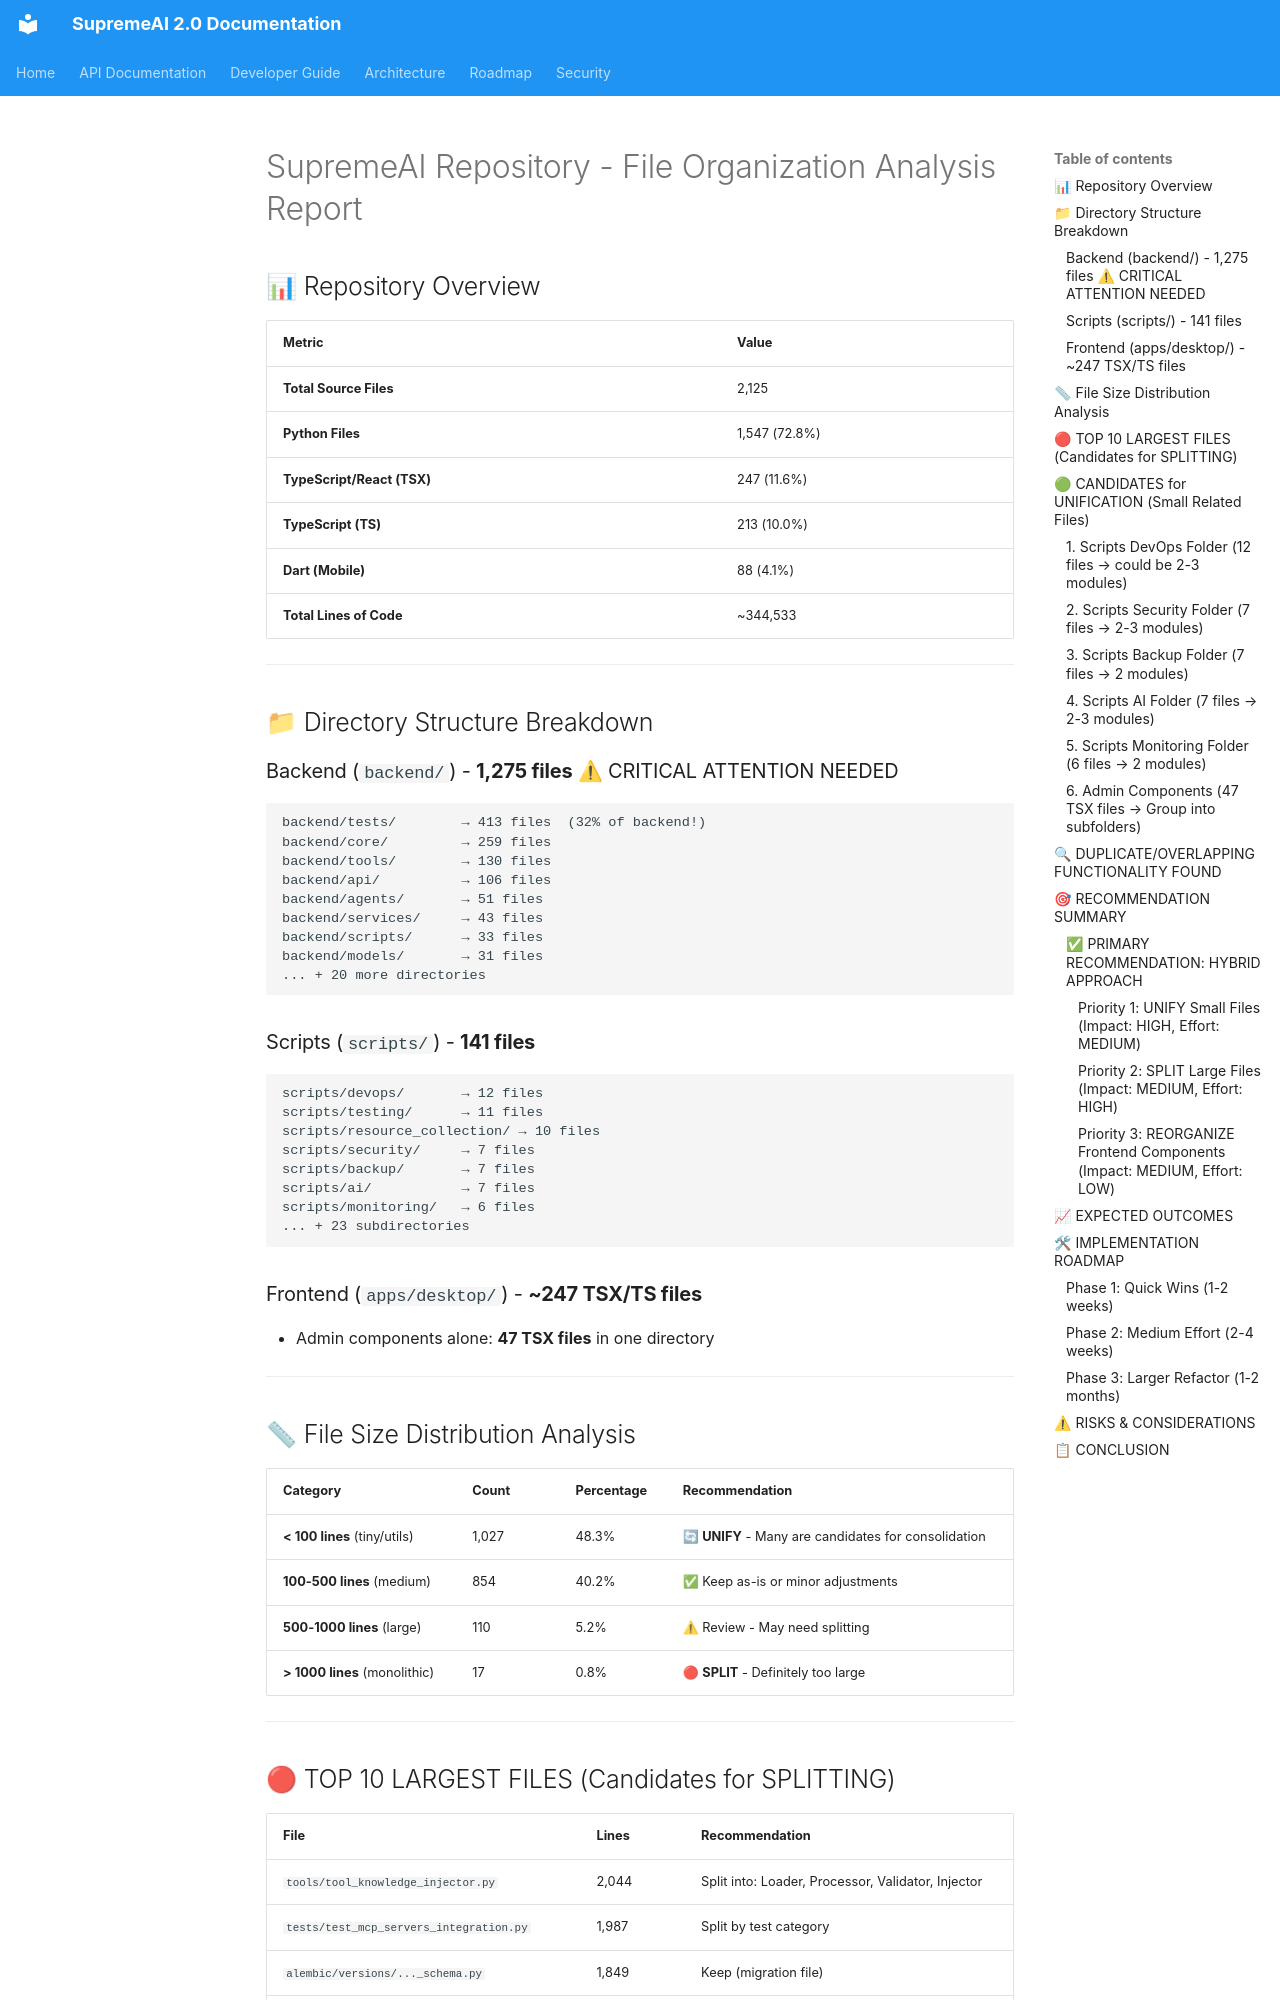

repository: SaifulHaqueNiloy/supremeai · page: audits/supremeai_file_analysis/index.html · generator: mkdocs

# SupremeAI Repository - File Organization Analysis Report

## 📊 Repository Overview

| Metric | Value |
|--------|-------|
| **Total Source Files** | 2,125 |
| **Python Files** | 1,547 (72.8%) |
| **TypeScript/React (TSX)** | 247 (11.6%) |
| **TypeScript (TS)** | 213 (10.0%) |
| **Dart (Mobile)** | 88 (4.1%) |
| **Total Lines of Code** | ~344,533 |

---

## 📁 Directory Structure Breakdown

### Backend (`backend/`) - **1,275 files** ⚠ CRITICAL ATTENTION NEEDED
```
backend/tests/        → 413 files  (32% of backend!)
backend/core/         → 259 files
backend/tools/        → 130 files  
backend/api/          → 106 files
backend/agents/       → 51 files
backend/services/     → 43 files
backend/scripts/      → 33 files
backend/models/       → 31 files
... + 20 more directories
```

### Scripts (`scripts/`) - **141 files**
```
scripts/devops/       → 12 files
scripts/testing/      → 11 files
scripts/resource_collection/ → 10 files
scripts/security/     → 7 files
scripts/backup/       → 7 files
scripts/ai/           → 7 files
scripts/monitoring/   → 6 files
... + 23 subdirectories
```

### Frontend (`apps/desktop/`) - **~247 TSX/TS files**
- Admin components alone: **47 TSX files** in one directory

---

## 📏 File Size Distribution Analysis

| Category | Count | Percentage | Recommendation |
|----------|-------|------------|----------------|
| **< 100 lines** (tiny/utils) | 1,027 | 48.3% | 🔄 **UNIFY** - Many are candidates for consolidation |
| **100-500 lines** (medium) | 854 | 40.2% | ✅ Keep as-is or minor adjustments |
| **500-1000 lines** (large) | 110 | 5.2% | ⚠ Review - May need splitting |
| **> 1000 lines** (monolithic) | 17 | 0.8% | 🔴 **SPLIT** - Definitely too large |

---
